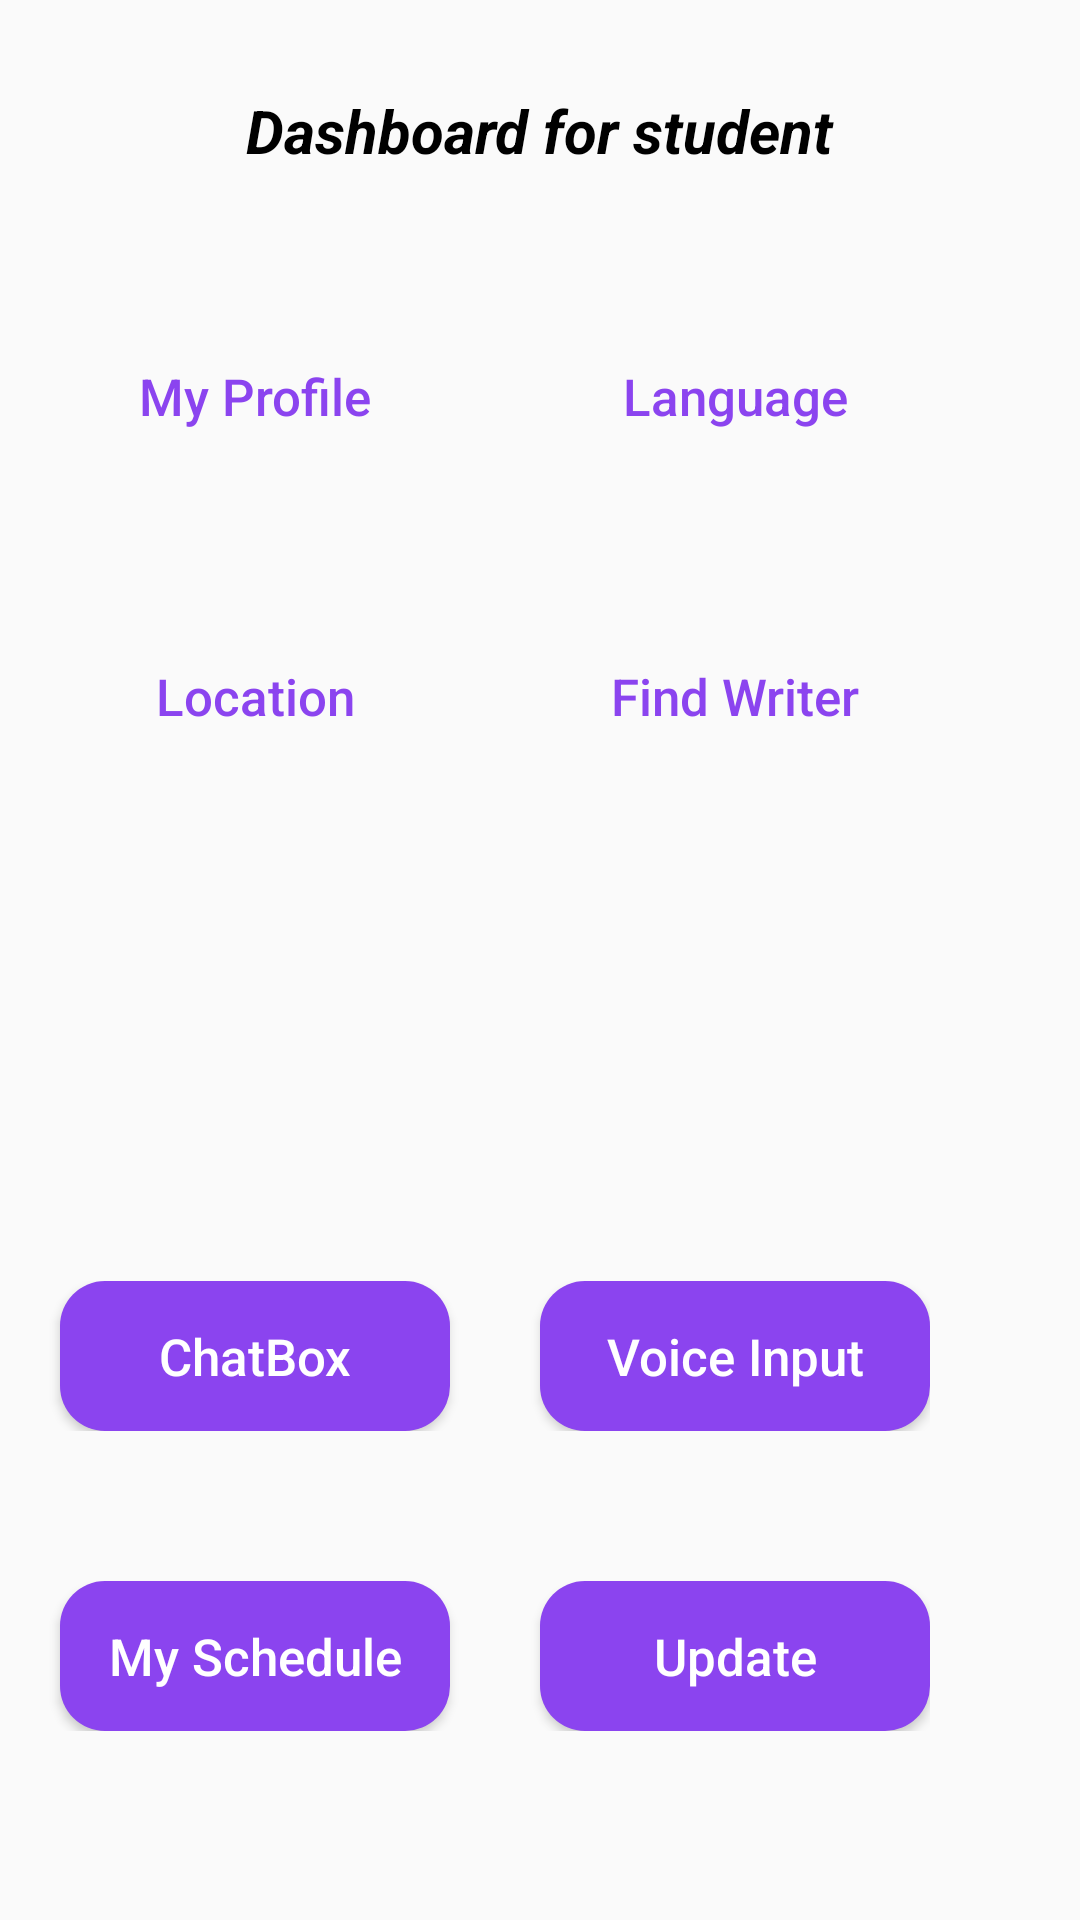

Here is an Android app screen rendered from its layout file. Give the layout XML and the strings, colors and styles it references.
<!-- AndroidManifest.xml: application theme Theme.MULTIX -->
<!-- res/layout/activity_student.xml -->
<LinearLayout xmlns:android="http://schemas.android.com/apk/res/android"
    xmlns:app="http://schemas.android.com/apk/res-auto"
    xmlns:tools="http://schemas.android.com/tools"
    android:layout_width="match_parent"
    android:orientation="vertical"
    android:background="@drawable/img_4"
    android:layout_height="match_parent"
    tools:context=".student">

    <TextView
        android:layout_width="wrap_content"
        android:layout_height="wrap_content"
        android:layout_gravity="center"
        android:layout_marginTop="30dp"
        android:text="Dashboard for student"
        android:textColor="@color/black"
        android:textSize="20dp"
        android:textStyle="bold|italic" />

    <LinearLayout
        android:layout_width="wrap_content"
        android:layout_height="wrap_content"
        android:layout_marginTop="50dp"
        android:orientation="horizontal">

        <Button
            android:id="@+id/myprofile1"
            android:layout_width="130dp"
            android:layout_height="50dp"
            android:layout_marginStart="20dp"
            android:background="@drawable/mainac"
            android:text="My Profile"
            android:textAllCaps="false"
            android:textColor="#8B44EF"
            android:textSize="17dp"
            />

        <Button
            android:id="@+id/language"
            android:layout_width="130dp"
            android:layout_marginStart="30dp"
            android:layout_height="50dp"
            android:background="@drawable/mainac"
            android:text="Language"
            android:textAllCaps="false"
            android:textColor="#8B44EF"
            android:textSize="17dp"
            />


    </LinearLayout>

    <LinearLayout
        android:layout_width="wrap_content"
        android:layout_height="wrap_content"
        android:orientation="horizontal"
        android:layout_marginTop="50dp">

        <Button
            android:id="@+id/location"
            android:layout_width="130dp"
            android:layout_height="50dp"
            android:layout_marginStart="20dp"
            android:background="@drawable/mainac"
            android:text="Location"
            android:textAllCaps="false"
            android:textColor="#8B44EF"
            android:textSize="17dp"
            />

        <Button
            android:id="@+id/findwriter"
            android:layout_width="130dp"
            android:layout_height="50dp"
            android:background="@drawable/mainac"
            android:layout_marginStart="30dp"
            android:text="Find Writer"
            android:paddingHorizontal="10dp"
            android:textAllCaps="false"
            android:textColor="#8B44EF"
            android:textSize="17dp"
            />


    </LinearLayout>

    <LinearLayout
        android:layout_width="wrap_content"
        android:layout_height="wrap_content"
        android:orientation="horizontal"

        android:layout_marginTop="170dp">

        <Button
            android:id="@+id/chat1"
            android:layout_width="130dp"
            android:layout_height="50dp"
            android:layout_marginStart="20dp"
            android:background="@drawable/button"
            android:text="ChatBox"
            android:textAllCaps="false"
            android:textColor="@color/white"
            android:textSize="17dp"/>

        <Button
            android:id="@+id/voice"
            android:layout_width="130dp"
            android:layout_height="50dp"
            android:background="@drawable/button"
            android:layout_marginStart="30dp"
            android:text="Voice Input"
            android:paddingHorizontal="10dp"
            android:textAllCaps="false"
            android:textColor="@color/white"
            android:textSize="17dp"
            />


    </LinearLayout>
    <LinearLayout
        android:layout_width="wrap_content"
        android:layout_height="wrap_content"
        android:orientation="horizontal"
        android:layout_marginTop="50dp">

        <Button
            android:id="@+id/schedule"
            android:layout_width="130dp"
            android:layout_height="50dp"
            android:layout_marginStart="20dp"
            android:background="@drawable/button"
            android:text="My Schedule"
            android:textAllCaps="false"
            android:textColor="@color/white"
            android:textSize="17dp"
            />

        <Button
            android:id="@+id/update"
            android:layout_width="130dp"
            android:layout_height="50dp"
            android:background="@drawable/button"
            android:layout_marginStart="30dp"
            android:text="Update"
            android:paddingHorizontal="10dp"
            android:textAllCaps="false"
            android:textColor="@color/white"
            android:textSize="17dp"
            />


    </LinearLayout>




</LinearLayout>
<!-- resources referenced by this layout -->
<resources>
  <color name="black">#FF000000</color>
  <color name="white">#FFFFFFFF</color>
  <!-- drawable button (drawable) -->
  <?xml version="1.0" encoding="utf-8"?>
  <shape xmlns:android="http://schemas.android.com/apk/res/android">
  <corners android:radius="15dp"/>
      <solid android:color="#8B44EF"/>
  </shape>
  <style name="Theme.MULTIX" parent="Theme.AppCompat.Light">
          
          <item name="colorPrimary">@color/purple_500</item>
          <item name="colorPrimaryVariant">@color/purple_700</item>
          <item name="colorOnPrimary">@color/white</item>
          
          <item name="colorSecondary">@color/teal_200</item>
          <item name="colorSecondaryVariant">@color/teal_700</item>
          <item name="colorOnSecondary">@color/black</item>
          
          <item name="android:statusBarColor" tools:targetApi="l">?attr/colorPrimaryVariant</item>
          
      </style>
  <color name="purple_500">#8B44EF</color>
  <color name="purple_700">#FF3700B3</color>
  <color name="teal_200">#FF03DAC5</color>
  <color name="teal_700">#FF018786</color>
</resources>
